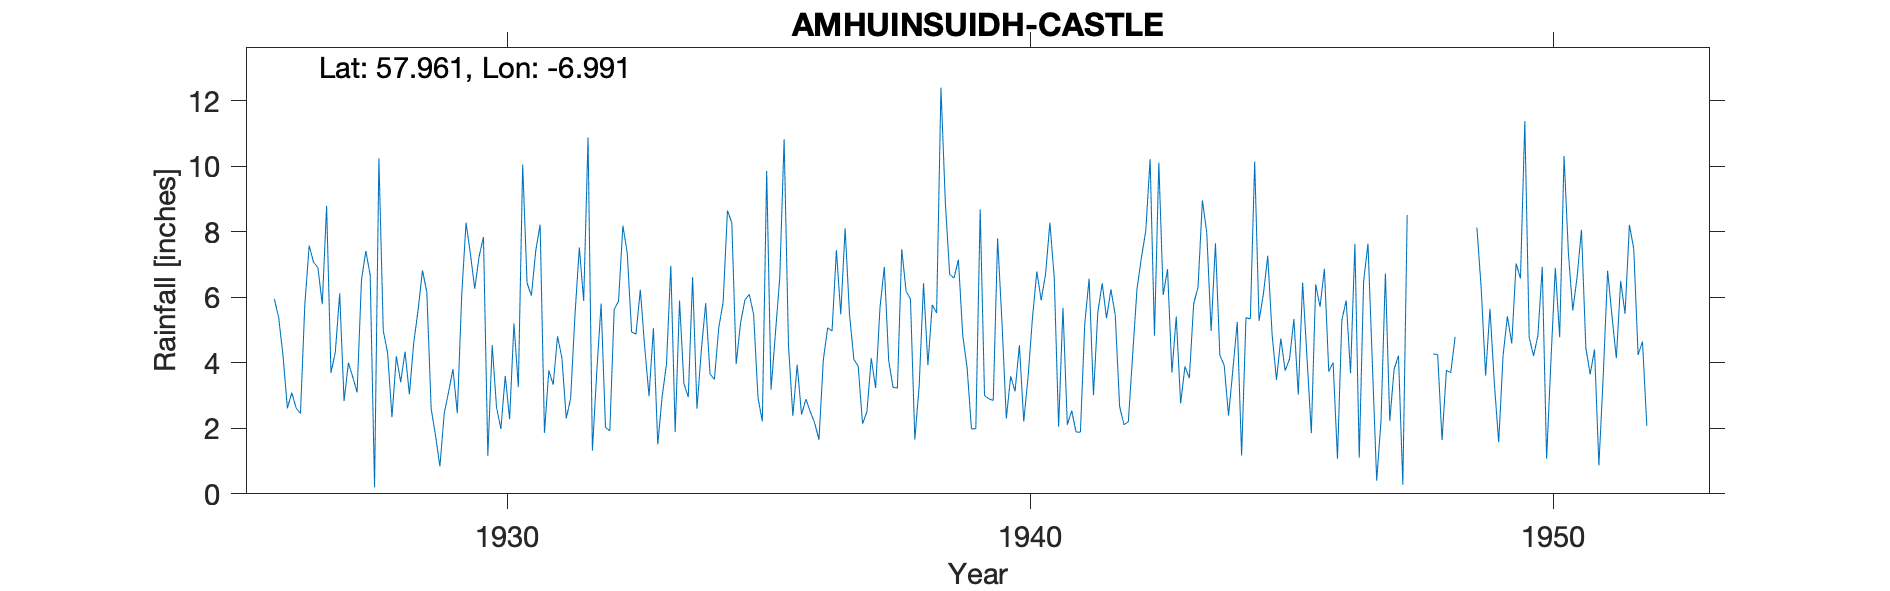

The table this chart was drawn from, first rows:
NORTH HARRIS (AMHUINSUIDH CASTLE), , , , , , , , , , , , , , , , , , , , , , , 
Grid ref, NB049078, Long, -6.991, Lat, 57.96, Elevation, 12, ft, , , , , , , , , , , , , , , 
Station no, 5766, , , , , , , , , , , , , , , , , , , , , , 
, 1920, 1921, 1922, 1923, 1924, 1925, 1926, 1927, 1928, 1929, 1930, 1931, 1932, 1933, 1934, 1935, 1936, 1937, 1938, 1939, 1940, 1941, 1942
January, , , , , , , 5.95, 8.79, 10.24, 2.59, 7.84, 7.42, 10.88, 6.23, 6.62, 5.92, 3.94, 5.49, 7.47, 6.59, 2.3, 2.05, 6.24
February, , , , , , , 5.38, 3.69, 4.98, 1.78, 1.16, 8.22, 1.32, 4.48, 2.6, 6.09, 2.42, 4.11, 6.18, 7.15, 3.59, 5.68, 5.46
March, , , , , , , 4.21, 4.33, 4.3, 0.84, 4.54, 1.86, 3.71, 2.98, 4.38, 5.48, 2.89, 3.9, 5.95, 4.83, 3.13, 2.11, 2.67
April, , , , , , , 2.61, 6.12, 2.34, 2.46, 2.64, 3.77, 5.81, 5.06, 5.82, 2.94, 2.51, 2.14, 1.66, 3.85, 4.54, 2.54, 2.11
May, , , , , , , 3.09, 2.83, 4.2, 3.12, 1.98, 3.33, 2.03, 1.51, 3.66, 2.21, 2.17, 2.5, 3.3, 1.98, 2.21, 1.89, 2.2
June, , , , , , , 2.62, 4, 3.41, 3.81, 3.6, 4.81, 1.92, 2.96, 3.49, 9.86, 1.65, 4.14, 6.43, 1.99, 3.59, 1.88, 4.26
July, , , , , , , 2.45, 3.57, 4.34, 2.46, 2.28, 4.15, 5.63, 3.96, 5.07, 3.18, 4.09, 3.23, 3.93, 8.68, 5.37, 5.19, 6.27
August, , , , , , , 5.78, 3.1, 3.04, 6.05, 5.2, 2.3, 5.88, 6.96, 5.85, 4.89, 5.07, 5.68, 5.77, 3, 6.79, 6.57, 7.21
September, , , , , , , 7.58, 6.53, 4.62, 8.28, 3.26, 2.91, 8.19, 1.89, 8.65, 6.6, 4.97, 6.93, 5.52, 2.9, 5.91, 3.01, 8.03
October, , , , , , , 7.07, 7.41, 5.62, 7.33, 10.05, 5.46, 7.35, 5.9, 8.27, 10.83, 7.44, 4.07, 12.4, 2.85, 6.7, 5.54, 10.22
November, , , , , , , 6.91, 6.68, 6.82, 6.26, 6.44, 7.52, 4.94, 3.37, 3.96, 4.55, 5.48, 3.25, 8.9, 7.8, 8.28, 6.43, 4.83
December, , , , , , , 5.79, 0.2, 6.16, 7.25, 6.05, 5.89, 4.88, 2.95, 5.21, 2.38, 8.11, 3.23, 6.7, 5.24, 6.59, 5.36, 10.11
Total, , , , , , , 59.44, 57.25, 60.07, 52.23, 55.04, 57.64, 62.54, 48.25, 63.58, 64.93, 50.74, 48.67, 74.21, 56.86, 59, 48.25, 69.61
1954 & 48 figures deleted, , , , , , , , , , , , , , , , , , , , , , , 
